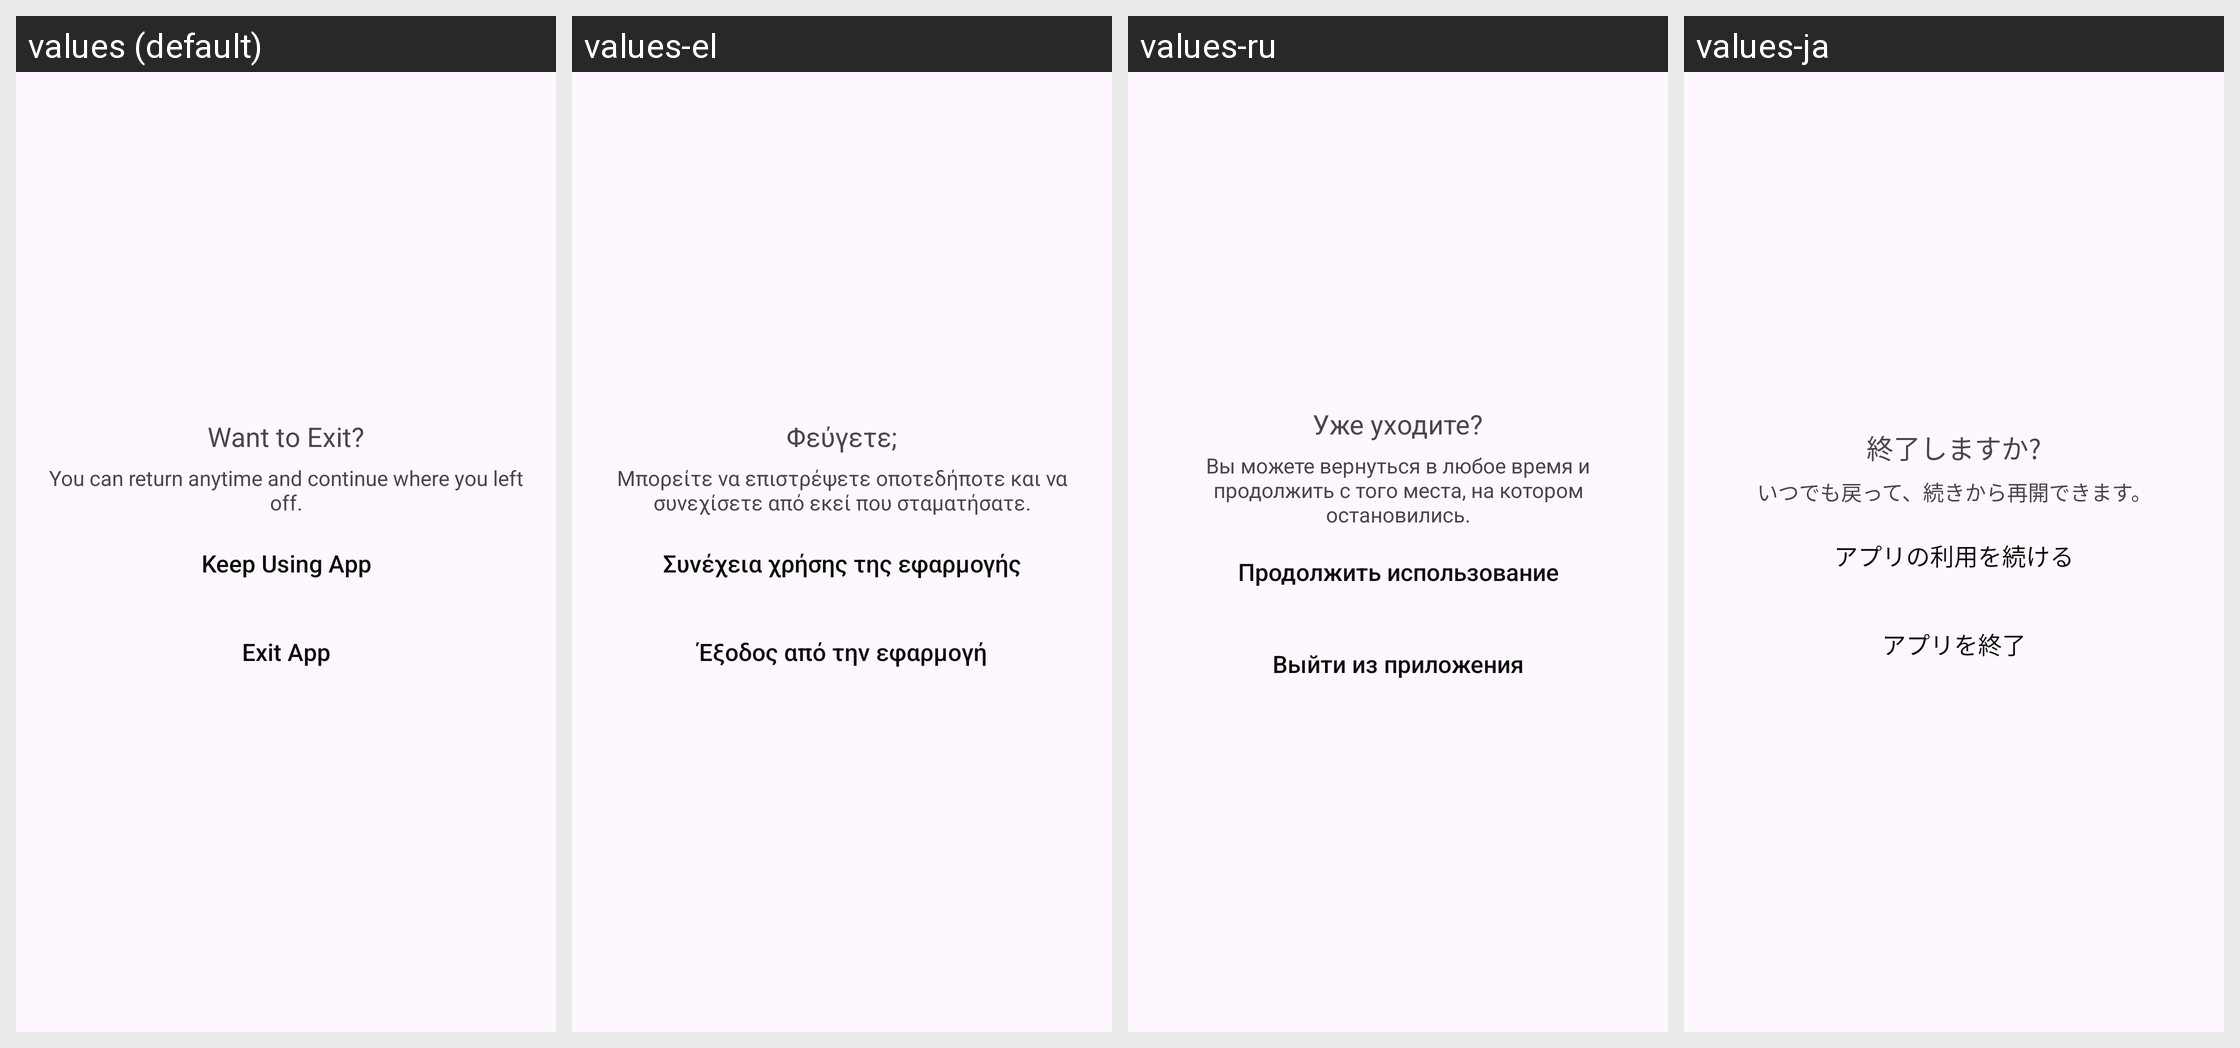

Strings drawn on this Android screen and how each of the app's shown locales translates them:
Android screen res/layout/dialog_exit_app.xml rendered under 4 locales, left to right: values (default), values-el, values-ru, values-ja. Device: Nexus 5 (rendered at 1080×1920; each locale shown at half size, 540×960, under a caption strip naming it); theme Theme.WallpaperApp.
Other locales in the repository, not shown: values-ar, values-bn, values-cs, values-de, values-es, values-fr, values-hi, values-in, values-it, values-ko, values-ms, values-pl, values-pt, values-ro, values-ta, values-te, values-th, values-tr, values-vi, values-zh-rTW.
Strings drawn on this screen, with the default value and each locale's value (text and hints the layout hard-codes, and strings that could not be matched under every locale, appear in the picture but are not listed):

exit_app_title
  values: Want to Exit?
  values-el: Φεύγετε;
  values-ru: Уже уходите?
  values-ja: 終了しますか?

exit_app_message
  values: You can return anytime and continue where you left off.
  values-el: Μπορείτε να επιστρέψετε οποτεδήποτε και να συνεχίσετε από εκεί που σταματήσατε.
  values-ru: Вы можете вернуться в любое время и продолжить с того места, на котором остановились.
  values-ja: いつでも戻って、続きから再開できます。

keep_using_app
  values: Keep Using App
  values-el: Συνέχεια χρήσης της εφαρμογής
  values-ru: Продолжить использование приложения
  values-ja: アプリの利用を続ける

exit_app
  values: Exit App
  values-el: Έξοδος από την εφαρμογή
  values-ru: Выйти из приложения
  values-ja: アプリを終了
